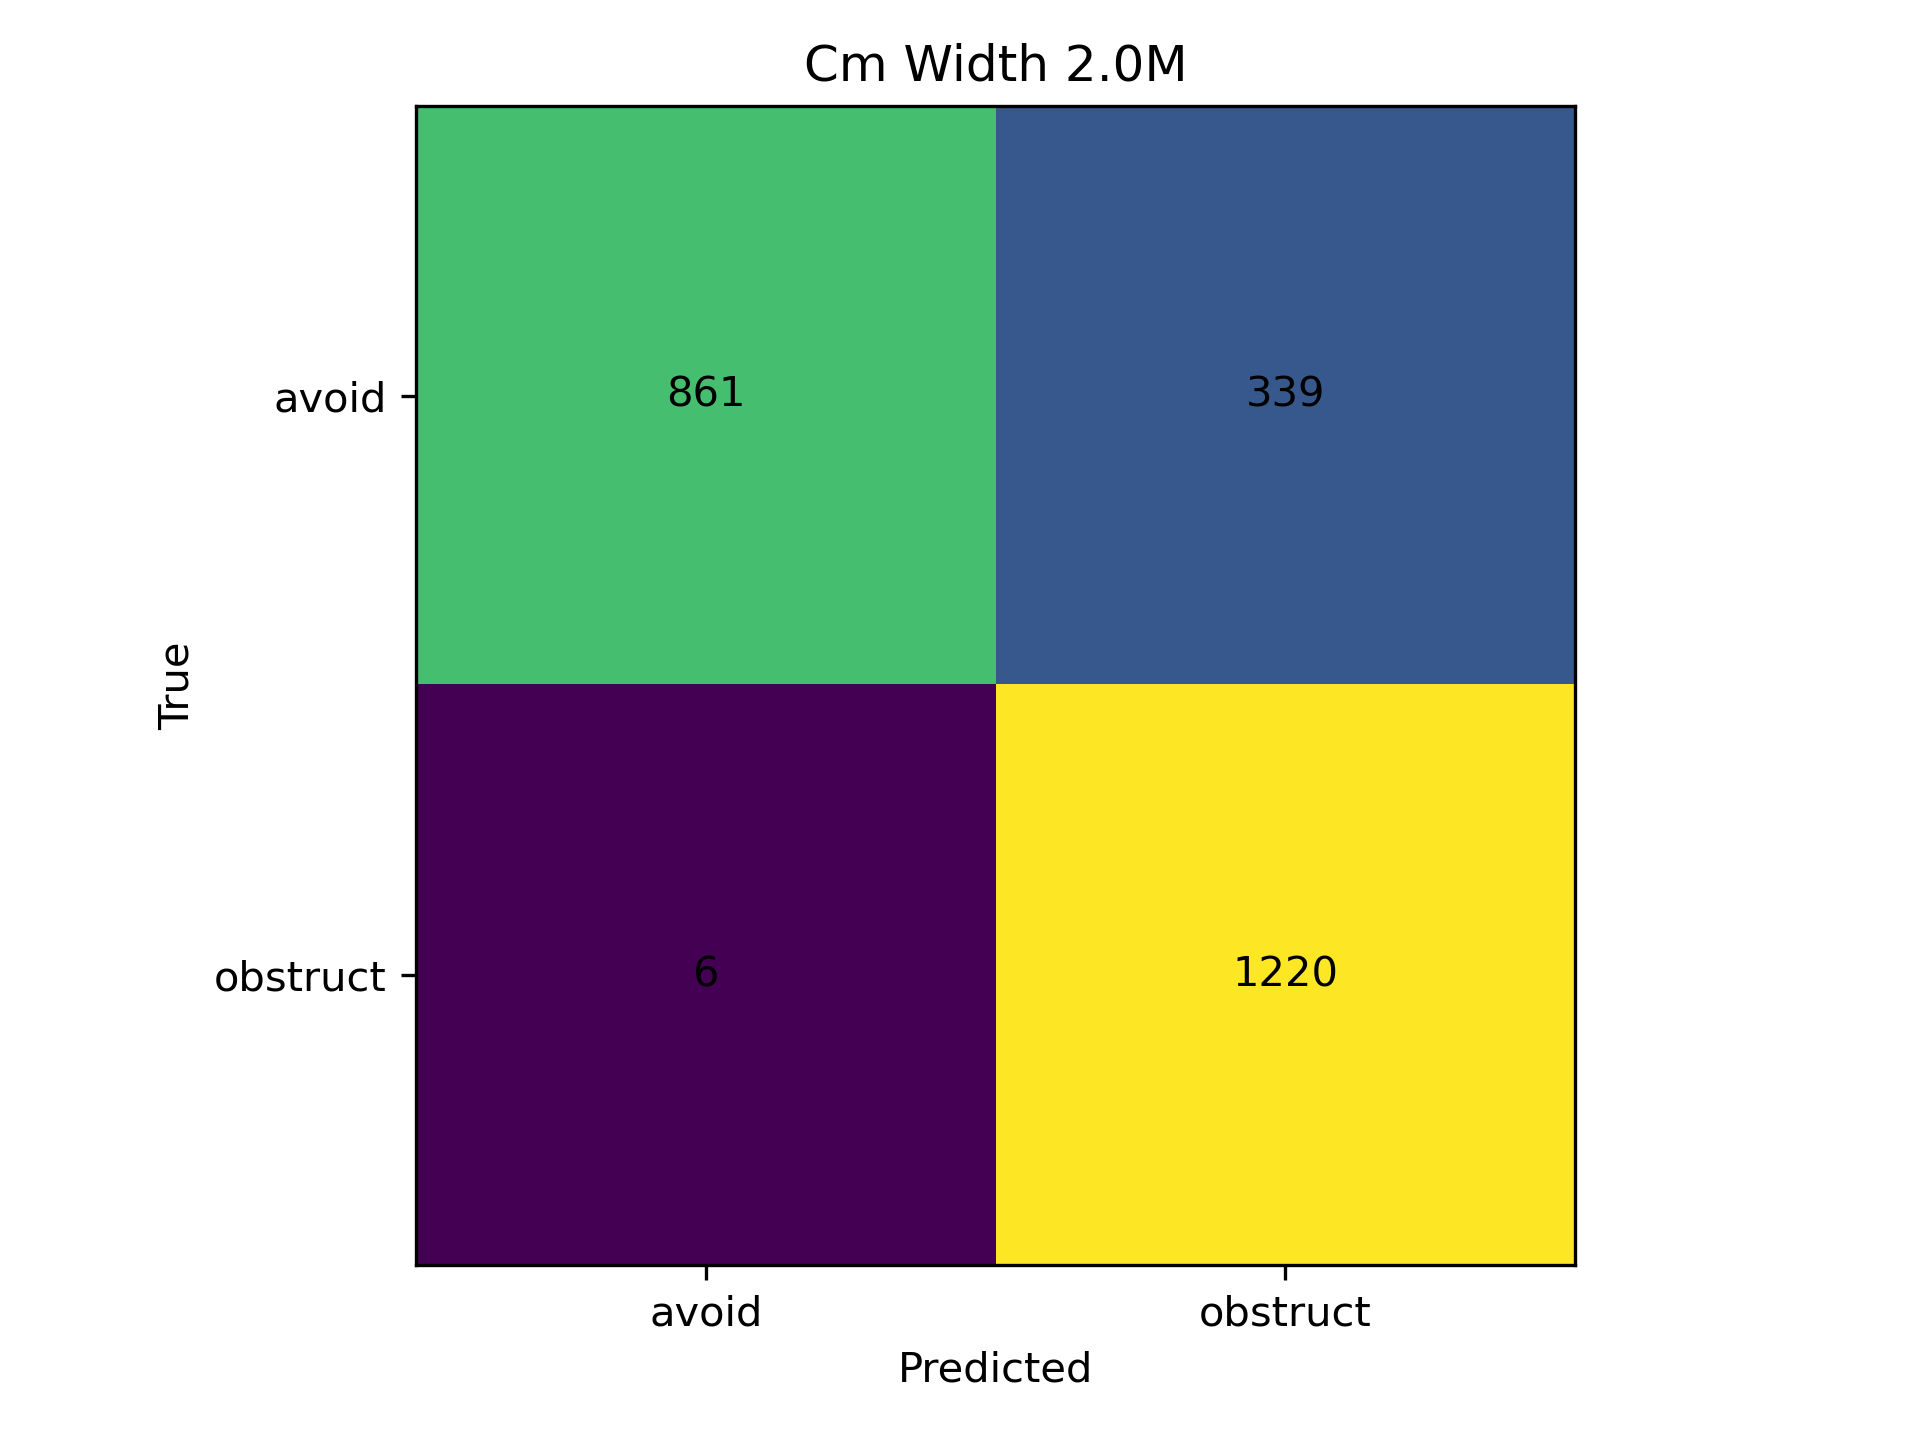

Data behind this chart, as committed beside it:
, avoid, obstruct
avoid, 861, 339
obstruct, 6, 1220
